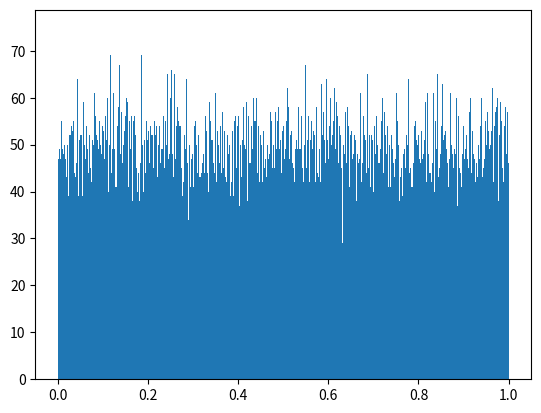

The matplotlib source for this figure:
#!/usr/bin/python2.7
from random import random
import numpy as np
import matplotlib.pyplot as plt

l = [ random() for _ in range(50001) ]
plt.hist(l, bins=np.linspace(0,1,1000))
plt.show()

# this is not approximately normal. This is
# because the docs actually state that it uses
# a completely deterministic method called
# Mersenne Twister, which is not approximately
# normal. 

# Randrange is implemented very similarly. The only
# way to get a uniformly randomly distrbution in 
# python is too use the guass method, and that's
# not really exciting.
